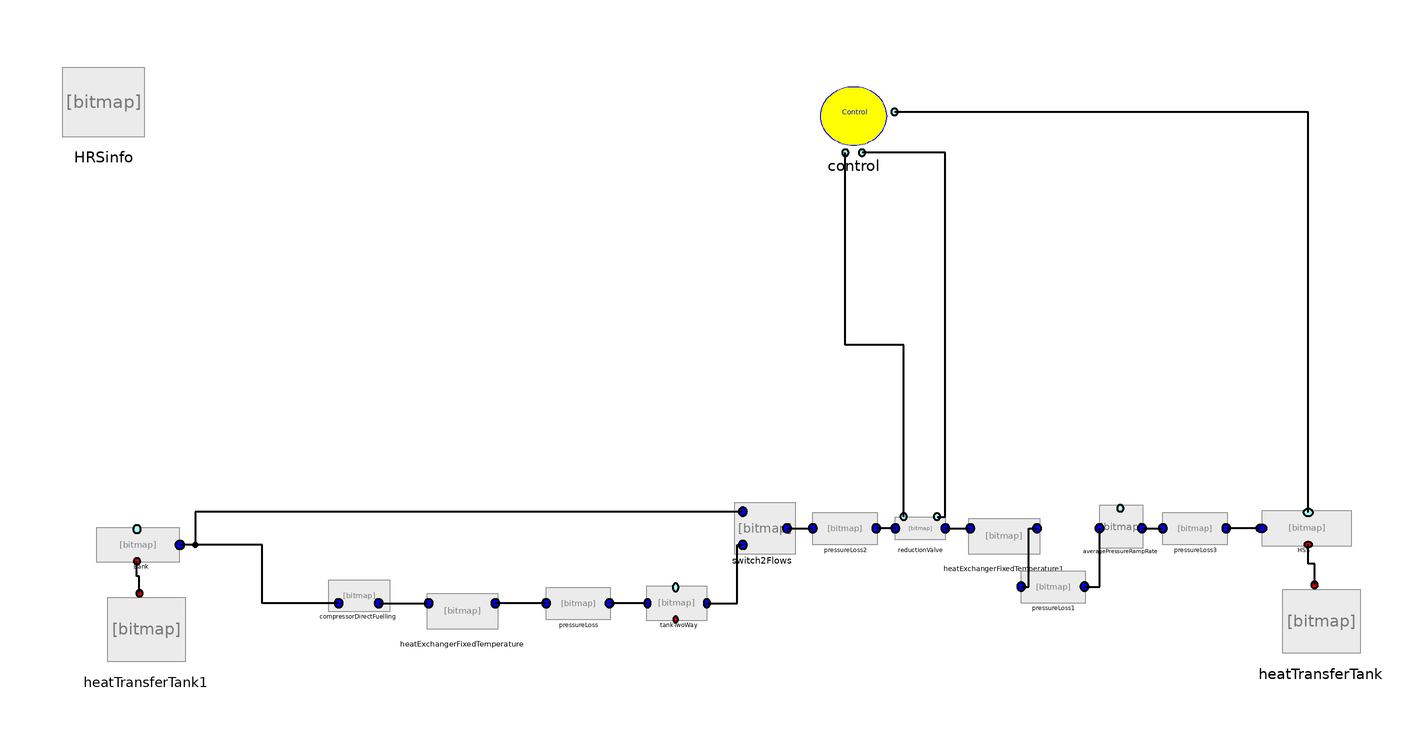

Above is the diagram view of the following Modelica model: its components placed by their Placement annotations and its connect equations drawn as lines.

model NewSystem
          import SI = Modelica.SIunits;

        /*********************** Thermodynamic property call ***********************************/
         replaceable package Medium = Fluids.Hydrogen (onePhase=true)
           constrainedby Modelica.Media.Interfaces.PartialMedium
                                                       annotation (choicesAllMatching=true);
        Medium.ThermodynamicState medium;
        /****************** General parameters *******************/
        inner parameter SI.Temperature T_amb=HRSinfo.T_amb;
        inner SI.Temperature  T_cool=HRSinfo.T_cool;
        inner SI.Pressure  P_amb;
        inner SI.Pressure P_start;
        inner Real SOC_target;
        inner SI.Pressure P_end;
        inner SI.Pressure P_ref;
        inner Real APRR;

        inner SI.SpecificEntropy s_0;
        inner SI.SpecificEnthalpy h_0;
        inner SI.SpecificInternalEnergy u_0;

        inner Integer z1;
        inner Integer z2;
        inner Integer z3;
        inner Integer z4;
        inner Integer z5=0;

          HRSInfo HRSinfo
            annotation (Placement(transformation(extent={{-120,80},{-100,100}})));

        /****************** equations *******************/
          Controls.ControlNewSystem control(
            p_comp_start=35000000,
            p_comp_stop=30000000,
            p_comp_start2=2000000)
            annotation (Placement(transformation(extent={{60,78},{80,98}})));
          Tanks.Tank1 Bank(
            redeclare package Medium = Medium,
            m_flowStart=-0.001,
            V=100,
            Adiabatic=false,
            pInitial=30000000)
            annotation (Placement(transformation(extent={{-112,-20},{-90,-12}})));
          PressureLosses.PressureLoss pressureLoss2(
            redeclare package Medium = Medium,
            kv=0.8,
            inputChoice="Tube",
            Length=10,
            K_length=15,
            pInitial=30000000)
                    annotation (Placement(transformation(extent={{60,-16},{76,-8}})));
          PressureLosses.PressureLoss pressureLoss3(
            redeclare package Medium = Medium,
            inputChoice="Valve",
            kv=0.6,
            pInitial=2000000)
                    annotation (Placement(transformation(extent={{144,-16},{160,
                    -8}})));
          HeatTransfer.WallPieces.HeatExchangerFixedTemperatureOneWay
            heatExchangerFixedTemperature1(redeclare package Medium = Medium, COP=1.5)
            annotation (Placement(transformation(extent={{96,-20},{116,-8}})));
          Tanks.Tank1 HSS(
            redeclare package Medium = Medium,
            V=0.172,
            m_flowStart=0.001,
            Adiabatic=false,
            pInitial=2000000)
            annotation (Placement(transformation(extent={{190,-16},{166,-8}})));
          PressureLosses.AveragePressureRampRate averagePressureRampRate(
              redeclare package Medium = Medium, pInitial=2000000)
            annotation (Placement(transformation(extent={{128,-16},{140,-6}})));
          PressureLosses.ReductionValve reductionValve(
            redeclare package Medium = Medium,
            pInitialIn=30000000,
            pInitialOut=2000000)
            annotation (Placement(transformation(extent={{80,-16},{92,-8}})));
          PressureLosses.PressureLoss pressureLoss(
            redeclare package Medium = Medium,
            Length=25,
            kv=0.8,
            inputChoice="Tube",
            K_length=22.5,
            pInitial=30000000)
            annotation (Placement(transformation(extent={{-4,-34},{12,-26}})));
          HeatTransfer.WallPieces.HeatExchangerFixedTemperatureOneWay
            heatExchangerFixedTemperature(
            redeclare package Medium = Medium,
            SAEJ2601=false,
            COP=2,
            T_hex=293.15)
            annotation (Placement(transformation(extent={{-34,-38},{-14,-26}})));
          Switches.WithOutStop.Switch2Flows switch2Flows(control=1)
            annotation (Placement(transformation(extent={{42,-18},{54,-6}})));
          Compressor.CompressorDirectFuelling compressorDirectFuelling(
            redeclare package Medium = Medium,
            V=0.0003,
            Strokes=440)
            annotation (Placement(transformation(extent={{-56,-32},{-42,-24}})));
          Tanks.Tank2 tankTwoWay(
            redeclare package Medium = Medium,
            V=0.025,
            pInitial=87000000)
            annotation (Placement(transformation(extent={{20,-34},{36,-26}})));
          PressureLosses.PressureLoss pressureLoss1(
            redeclare package Medium = Medium,
            kv=0.8,
            inputChoice="Tube",
            Length=25,
            K_length=22.5,
            pInitial=2000000)
                    annotation (Placement(transformation(extent={{110,-30},{126,
                    -22}})));
          HeatTransfer.HeatTransferTank heatTransferTank(
            xCFRP=0.035,
            dInner=0.46,
            xLiner=0.006,
            h_charging=450)
            annotation (Placement(transformation(extent={{172,-44},{192,-24}})));
          HeatTransfer.HeatTransferTank heatTransferTank1(
            tank=1,
            Charging=false,
            xCFRP=0.05,
            xLiner=0.1,
            dInner=0.462,
            LInner=581)
            annotation (Placement(transformation(extent={{-110,-46},{-90,-26}})));
        equation
          medium=Medium.setState_pT(P_amb, T_amb);

          control.z1=z1;
          control.z2=z2;
          control.z3=z3;
          control.z4=z4;

        s_0=medium.s;
        h_0=medium.h;
        u_0=h_0-P_amb*1/medium.d;

        HRSinfo.P_amb=P_amb;
        HRSinfo.P_start=P_start;
        HRSinfo.FP=P_end;
        HRSinfo.SOC=SOC_target;
        HRSinfo.APRR=APRR;
        HRSinfo.P_ref=P_ref;

        algorithm
           when HSS.medium.d>=40.2 then
           terminate("One fueling cycle has been accomplished");
           end when;

        equation
          connect(HSS.portA,pressureLoss3. portB)     annotation (Line(
              points={{167.855,-12},{159.4,-12}},
              color={0,0,0},
              thickness=0.5,
              smooth=Smooth.None));
          connect(HSS.pp, control.pp3) annotation (Line(
              points={{179.091,-8.2},{179.091,88},{79.8,88}},
              color={0,0,0},
              thickness=0.5,
              smooth=Smooth.None));
          connect(averagePressureRampRate.portB, pressureLoss3.portA) annotation (
             Line(
              points={{139.2,-12},{144.2,-12}},
              color={0,0,0},
              thickness=0.5,
              smooth=Smooth.None));
          connect(reductionValve.portB, heatExchangerFixedTemperature1.portA)
            annotation (Line(
              points={{92,-12},{98,-12}},
              color={0,0,0},
              thickness=0.5,
              smooth=Smooth.None));
          connect(reductionValve.portA, pressureLoss2.portB) annotation (Line(
              points={{80,-12},{75.4,-12}},
              color={0,0,0},
              thickness=0.5,
              smooth=Smooth.None));
          connect(reductionValve.pp2, control.pp2) annotation (Line(
              points={{90,-9.2},{92,-9.2},{92,78.2},{72,78.2}},
              color={0,0,0},
              thickness=0.5,
              smooth=Smooth.None));
          connect(pressureLoss.portA,heatExchangerFixedTemperature. portB) annotation (
              Line(
              points={{-3.8,-30},{-16,-30}},
              color={0,0,0},
              thickness=0.5,
              smooth=Smooth.None));
          connect(switch2Flows.out1, pressureLoss2.portA) annotation (Line(
              points={{54,-12},{60.2,-12}},
              color={0,0,0},
              thickness=0.5,
              smooth=Smooth.None));
          connect(switch2Flows.in1, Bank.portA) annotation (Line(
              points={{43.4,-8},{-88,-8},{-88,-16},{-91.7,-16}},
              color={0,0,0},
              thickness=0.5,
              smooth=Smooth.None));
          connect(compressorDirectFuelling.portB, heatExchangerFixedTemperature.portA)
            annotation (Line(
              points={{-44,-30},{-32,-30}},
              color={0,0,0},
              thickness=0.5,
              smooth=Smooth.None));
          connect(tankTwoWay.portB, switch2Flows.in2) annotation (Line(
              points={{34.7636,-30},{42,-30},{42,-16},{43.4,-16}},
              color={0,0,0},
              thickness=0.5,
              smooth=Smooth.None));
          connect(tankTwoWay.portA, pressureLoss.portB) annotation (Line(
              points={{20.5091,-30},{11.4,-30}},
              color={0,0,0},
              thickness=0.5,
              smooth=Smooth.None));
          connect(reductionValve.pp1, control.pp1) annotation (Line(
              points={{82,-9.2},{82,32},{68,32},{68,78.2}},
              color={0,0,0},
              thickness=0.5,
              smooth=Smooth.None));
          connect(pressureLoss1.portB, averagePressureRampRate.portA) annotation (
             Line(
              points={{125.4,-26},{129,-26},{129,-12}},
              color={0,0,0},
              thickness=0.5,
              smooth=Smooth.None));
          connect(pressureLoss1.portA, heatExchangerFixedTemperature1.portB)
            annotation (Line(
              points={{110.2,-26},{112,-26},{112,-12},{114,-12}},
              color={0,0,0},
              thickness=0.5,
              smooth=Smooth.None));
          connect(compressorDirectFuelling.portA, Bank.portA) annotation (Line(
              points={{-53.6,-30},{-72,-30},{-72,-16},{-91.7,-16}},
              color={0,0,0},
              thickness=0.5,
              smooth=Smooth.None));
          connect(heatTransferTank.heatFlow, HSS.heatFlow) annotation (Line(
              points={{180.6,-25.6},{180.6,-20.5},{179.091,-20.5},{179.091,
                  -15.9}},
              color={0,0,0},
              thickness=0.5,
              smooth=Smooth.None));

          connect(heatTransferTank1.heatFlow, Bank.heatFlow) annotation (Line(
              points={{-101.4,-27.6},{-101.4,-23.5},{-102,-23.5},{-102,-19.9}},
              color={0,0,0},
              thickness=0.5,
              smooth=Smooth.None));
          annotation (Diagram(coordinateSystem(preserveAspectRatio=false, extent={{-120,
                    -100},{200,100}}),      graphics), Icon(coordinateSystem(extent={{-120,
                    -100},{200,100}})));
        end NewSystem;